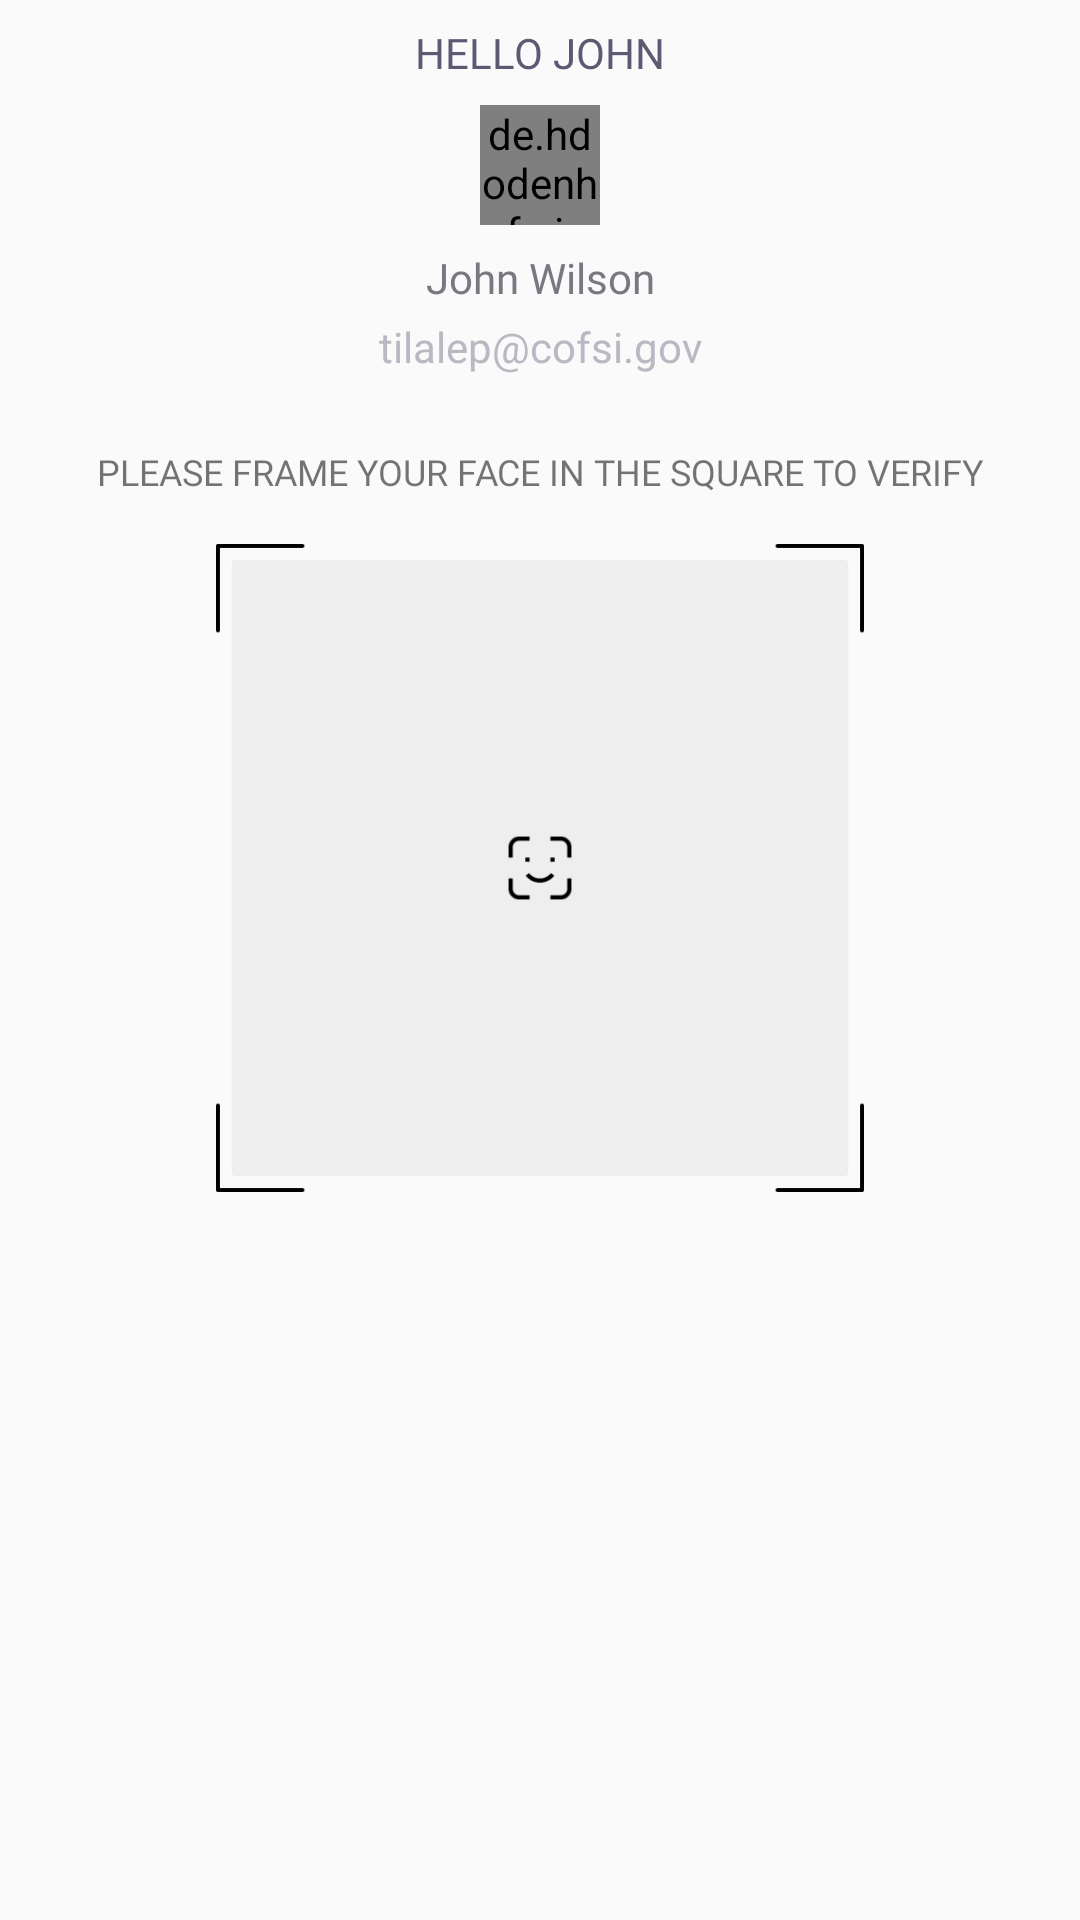

Reconstruct the res/layout file that produces this screen, plus the resources it refers to.
<!-- AndroidManifest.xml: application theme Theme.OneSpace -->
<!-- res/layout/fragment_face_recog.xml -->
<?xml version="1.0" encoding="utf-8"?>
<FrameLayout xmlns:android="http://schemas.android.com/apk/res/android"
    xmlns:app="http://schemas.android.com/apk/res-auto"
    xmlns:tools="http://schemas.android.com/tools"
    android:layout_width="match_parent"
    android:layout_height="match_parent"
    tools:context=".fragments.FaceVerifyFragment">

    <androidx.constraintlayout.widget.ConstraintLayout
        android:layout_width="match_parent"
        android:layout_height="match_parent">

        <TextView
            android:id="@+id/tvHelloName"
            android:layout_width="wrap_content"
            android:layout_height="wrap_content"
            android:layout_marginTop="8dp"
            android:fontFamily="@font/montserrat_bold"
            android:text="Hello John"
            android:textAllCaps="true"
            android:textColor="@color/colorActive"
            app:layout_constraintEnd_toEndOf="parent"
            app:layout_constraintHorizontal_bias="0.5"
            app:layout_constraintStart_toStartOf="parent"
            app:layout_constraintTop_toTopOf="parent" />

        <de.hdodenhof.circleimageview.CircleImageView
            android:id="@+id/ivUser"
            android:layout_width="@dimen/avatar_img_size"
            android:layout_height="@dimen/avatar_img_size"
            android:layout_marginTop="8dp"
            android:src="@drawable/avatar_temp"

            app:layout_constraintEnd_toEndOf="parent"
            app:layout_constraintHorizontal_bias="0.5"
            app:layout_constraintStart_toStartOf="parent"
            app:layout_constraintTop_toBottomOf="@+id/tvHelloName"></de.hdodenhof.circleimageview.CircleImageView>

        <TextView
            android:id="@+id/tvFullName"
            android:layout_width="wrap_content"
            android:layout_height="wrap_content"
            android:layout_marginTop="8dp"
            android:fontFamily="@font/montserrat_bold"
            android:text="John Wilson"
            android:textColor="@color/colorSecondary"
            app:layout_constraintEnd_toEndOf="parent"
            app:layout_constraintHorizontal_bias="0.5"
            app:layout_constraintStart_toStartOf="parent"
            app:layout_constraintTop_toBottomOf="@+id/ivUser" />

        <TextView
            android:id="@+id/tvEmail"
            android:layout_width="wrap_content"
            android:layout_height="wrap_content"
            android:layout_marginTop="4dp"
            android:fontFamily="@font/montserrat"
            android:text="tilalep@cofsi.gov"
            android:textColor="@color/colorLightGrayText"
            app:layout_constraintEnd_toEndOf="parent"
            app:layout_constraintHorizontal_bias="0.5"
            app:layout_constraintStart_toStartOf="parent"
            app:layout_constraintTop_toBottomOf="@+id/tvFullName" />

        <TextView
            android:id="@+id/tvIdCardDes"
            android:layout_width="0dp"
            android:layout_height="wrap_content"
            android:layout_marginStart="16dp"
            android:layout_marginTop="24dp"
            android:layout_marginEnd="16dp"
            android:fontFamily="@font/montserrat_bold"
            android:text="@string/frame_face_your_id"
            android:textAlignment="center"
            android:textAllCaps="true"
            android:textSize="12sp"
            app:layout_constraintEnd_toEndOf="parent"
            app:layout_constraintHorizontal_bias="0.5"
            app:layout_constraintStart_toStartOf="parent"
            app:layout_constraintTop_toBottomOf="@+id/tvEmail" />

        <ImageView
            android:id="@+id/ivFaceID"
            android:layout_width="0dp"
            android:layout_height="0dp"
            android:layout_marginTop="16dp"
            android:src="@drawable/face_recog_dummy"
            app:layout_constraintDimensionRatio="w,1:1"
            app:layout_constraintEnd_toStartOf="@+id/guideline28"
            app:layout_constraintStart_toStartOf="@+id/guideline27"
            app:layout_constraintTop_toBottomOf="@+id/tvIdCardDes" />

        <androidx.constraintlayout.widget.Guideline
            android:id="@+id/guideline27"
            android:layout_width="wrap_content"
            android:layout_height="wrap_content"
            android:orientation="vertical"
            app:layout_constraintGuide_percent="0.2" />

        <androidx.constraintlayout.widget.Guideline
            android:id="@+id/guideline28"
            android:layout_width="wrap_content"
            android:layout_height="wrap_content"
            android:orientation="vertical"
            app:layout_constraintGuide_percent="0.8" />
    </androidx.constraintlayout.widget.ConstraintLayout>
</FrameLayout>
<!-- resources referenced by this layout -->
<resources>
  <color name="colorActive">#5E5873</color>
  <color name="colorLightGrayText">#B9B9C3</color>
  <color name="colorSecondary">#787880</color>
  <dimen name="avatar_img_size">40dp</dimen>
  <!-- drawable avatar_temp: png bitmap (drawable, 14099 bytes) -->
  <!-- drawable face_recog_dummy: png bitmap (drawable, 4770 bytes) -->
  <string name="frame_face_your_id">Please frame your face in the square to verify</string>
  <style name="Theme.OneSpace" parent="Theme.AppCompat.Light.NoActionBar">
          
          <item name="colorPrimary">@color/purple_500</item>
          <item name="colorPrimaryVariant">@color/purple_700</item>
          <item name="colorOnPrimary">@color/white</item>
          
          <item name="colorSecondary">@color/teal_200</item>
          <item name="colorSecondaryVariant">@color/teal_700</item>
          <item name="colorOnSecondary">@color/black</item>
          
          <item name="android:statusBarColor" tools:targetApi="l">?attr/colorPrimaryVariant</item>
          
      </style>
  <color name="purple_500">#FF6200EE</color>
  <color name="purple_700">#FF3700B3</color>
  <color name="white">#FFFFFFFF</color>
  <color name="teal_200">#FF03DAC5</color>
  <color name="teal_700">#FF018786</color>
  <color name="black">#FF000000</color>
</resources>
